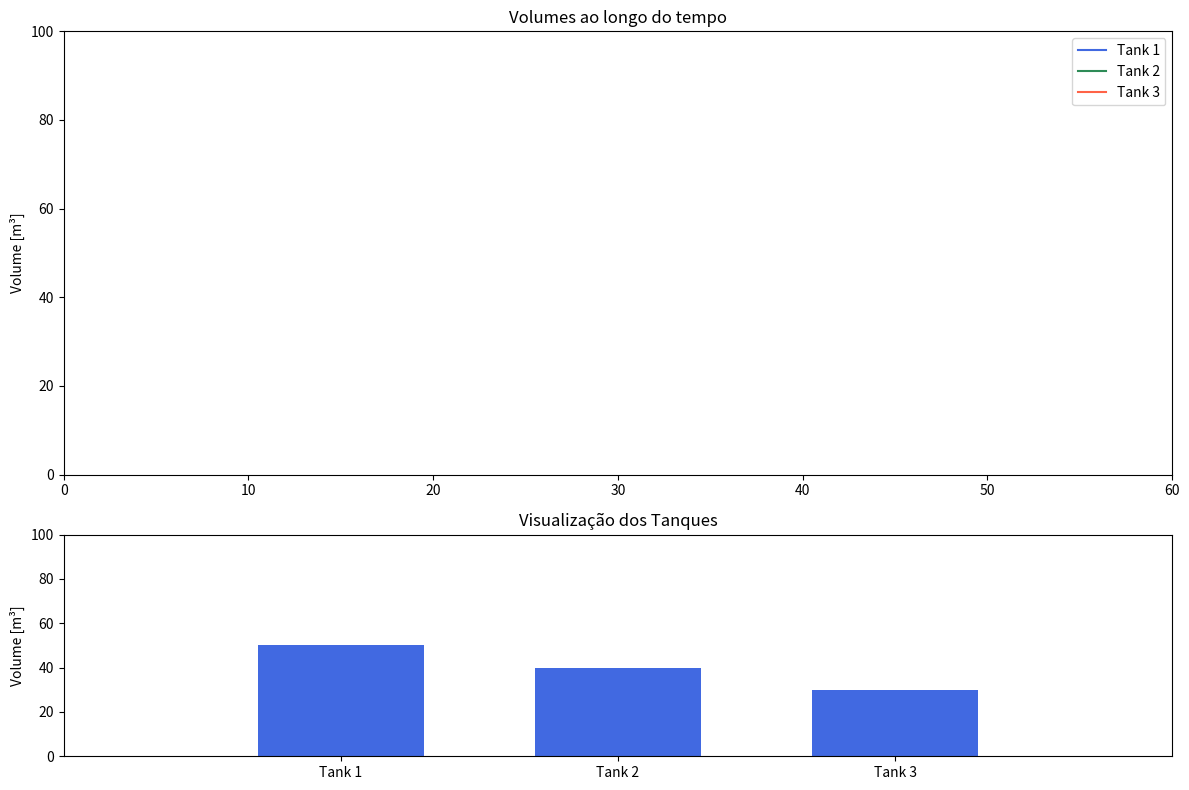

Reproduce this figure in Python.
# import numpy as np
# import matplotlib.pyplot as plt
# import matplotlib.gridspec as gridspec
# import matplotlib.animation as animation


# #Time
# t0=0 #[s]
# t_end=60 #[s]
# dt=0.04
# t=np.arange(t0, t_end+dt, dt)

# #Zero arrays for the tanks' volumes
# volume_Tank1=np.zeros(len(t))
# volume_Tank2=np.zeros(len(t))
# volume_Tank3=np.zeros(len(t))

# #Create volumes for
# for i in range(0, len(t)):
#     #Tank1
#     if t[i]<=22.5:
#         volume_Tank1[i]=50+2*t[i]
#     elif t[i]<=32.5:
#         volume_Tank1[i]=95
#         temp11=i
#     elif t[i]<=32.5+45**0.5:
#         volume_Tank1[i]=95-(t[i]-t[temp11])**2
#         temp12=i
#     elif t[i]<=42.5+45**0.5:
#         volume_Tank1[i]=50+np.sin(2*np.pi*1*(t[i]-t[temp12]))
#     else:
#         volume_Tank1[i]=50
        
        
#     #Tank2
#     if t[i]<=27.5:
#         volume_Tank2[i]=40+2*t[i]
#     elif t[i]<=32.5:
#         volume_Tank2[i]=95
#         temp21=i
#     elif t[i]<=32.5+45**0.5:
#         volume_Tank2[i]=95-(t[i]-t[temp21])**2
#         temp22=i
#     elif t[i]<=37.5+.45**0.5:
#         volume_Tank2[i]=50+3*np.sin(2*np.pi*1*(t[i]-t[temp22]))
#         temp23=i
#     elif t[i]<=42.5+45**0.5:
#         volume_Tank2[i]=50+np.sin(2*np.pi*2*(t[i]-t[temp21]))
#     else:
#         volume_Tank2[i]=50
        

#     #Tank3
#     if t[i]<=32.5:
#         volume_Tank3[i]=30+2*t[i]
#         temp31=i
#     elif t[i]<=32.5+45**0.5:
#         volume_Tank3[i]=95-(t[i]-t[temp31])**2
#         temp32=i
#     # elif t[i]<=42.5+45**0.5: #(45**0.5 e o mesmo que raiz de 45)
#     #     volume_Tank3[i]=50-np.sin(2*np.pi*1*(t[i]-[temp32]))
#     else:
#         volume_Tank3[i]=50



#     #ANIMATION
    
#     frame_amount=len(t)
    
#     #Create the watertanks
#     radius=5 #[m]
#     volume_i=0  #[m^3]
#     volume_f=100 #[m^3]
#     dVol=10
    
    
#     # def update_plot(num):
#     #return
    
#     # Set up your figure properties
#     fig=plt.figure(figsize=(16, 9), dpi=120, facecolor=(0.8,0.8,0.8))
#     gs=gridspec.GridSpec(2,3)
    
#     #Tank1
#     ax0=fig.add_subplot(gs[0,0], facecolor=(0.9,0.9,0.9))
#     tank_1,=ax0.plot([],[],'r',linewidth=4)
#     tank_12,=ax0.plot([],[],'royalblue', linewidth=260)
#     plt.xlim(-radius, radius)
#     plt.ylim(volume_i, volume_f)
#     plt.xticks(np.arange(-radius, radius+1, radius))
#     plt.yticks(np.arange(volume_i, volume_f+dVol, dVol))
#     plt.ylabel('tank volume [m^3]')
#     plt.title('Tank 1')
    
    
#     #Tank2
#     ax0=fig.add_subplot(gs[0,1], facecolor=(0.9,0.9,0.9))
#     tank_2,=ax0.plot([],[],'r',linewidth=4)
#     tank_22,=ax0.plot([],[],'royalblue', linewidth=260)
#     plt.xlim(-radius, radius)
#     plt.ylim(volume_i, volume_f)
#     plt.xticks(np.arange(-radius, radius+1, radius))
#     plt.yticks(np.arange(volume_i, volume_f+dVol, dVol))
#     plt.title('Tank 2')


#     #Tank3
#     ax0=fig.add_subplot(gs[0,2], facecolor=(0.9,0.9,0.9))
#     tank_3,=ax0.plot([],[],'r',linewidth=4)
#     tank_32,=ax0.plot([],[],'royalblue', linewidth=260)
#     plt.xlim(-radius, radius)
#     plt.ylim(volume_i, volume_f)
#     plt.xticks(np.arange(-radius, radius+1, radius))
#     plt.yticks(np.arange(volume_i, volume_f+dVol, dVol))
#     plt.title('Tank 3')

# plt.close()

# import numpy as np
# import matplotlib.pyplot as plt
# import matplotlib.gridspec as gridspec
# import matplotlib.animation as animation

# # --- PARTE 1: CÁLCULO DOS VOLUMES ---

# t0 = 0
# t_end = 60
# dt = 0.04
# t = np.arange(t0, t_end + dt, dt)

# volume_Tank1 = np.zeros(len(t))
# volume_Tank2 = np.zeros(len(t))
# volume_Tank3 = np.zeros(len(t))

# temp11 = temp12 = temp21 = temp22 = temp23 = temp31 = temp32 = 0

# for i in range(len(t)):
#     # Tank 1
#     if t[i] <= 22.5:
#         volume_Tank1[i] = 50 + 2 * t[i]
#     elif t[i] <= 32.5:
#         volume_Tank1[i] = 95
#         temp11 = i
#     elif t[i] <= 32.5 + 45**0.5:
#         volume_Tank1[i] = 95 - (t[i] - t[temp11]) ** 2
#         temp12 = i
#     elif t[i] <= 42.5 + 45**0.5:
#         volume_Tank1[i] = 50 + np.sin(2 * np.pi * 1 * (t[i] - t[temp12]))
#     else:
#         volume_Tank1[i] = 50

#     # Tank 2
#     if t[i] <= 27.5:
#         volume_Tank2[i] = 40 + 2 * t[i]
#     elif t[i] <= 32.5:
#         volume_Tank2[i] = 95
#         temp21 = i
#     elif t[i] <= 32.5 + 45**0.5:
#         volume_Tank2[i] = 95 - (t[i] - t[temp21]) ** 2
#         temp22 = i
#     elif t[i] <= 37.5 + 45**0.5:
#         volume_Tank2[i] = 50 + 3 * np.sin(2 * np.pi * 1 * (t[i] - t[temp22]))
#         temp23 = i
#     elif t[i] <= 42.5 + 45**0.5:
#         volume_Tank2[i] = 50 + np.sin(2 * np.pi * 2 * (t[i] - t[temp21]))
#     else:
#         volume_Tank2[i] = 50

#     # Tank 3
#     if t[i] <= 32.5:
#         volume_Tank3[i] = 30 + 2 * t[i]
#         temp31 = i
#     elif t[i] <= 32.5 + 45**0.5:
#         volume_Tank3[i] = 95 - (t[i] - t[temp31]) ** 2
#         temp32 = i
#     else:
#         volume_Tank3[i] = 50

# # --- PARTE 2: CONFIGURAÇÃO DA FIGURA ---

# fig = plt.figure(figsize=(16, 9), dpi=120, facecolor=(0.8, 0.8, 0.8))
# gs = gridspec.GridSpec(1, 3)

# volume_i = 0
# volume_f = 100

# # Tank 1
# ax1 = fig.add_subplot(gs[0, 0])
# line1, = ax1.plot([], [], 'royalblue', lw=2)
# ax1.set_xlim(t0, t_end)
# ax1.set_ylim(volume_i, volume_f)
# ax1.set_title("Tank 1")
# ax1.set_xlabel("Tempo [s]")
# ax1.set_ylabel("Volume [m³]")

# # Tank 2
# ax2 = fig.add_subplot(gs[0, 1])
# line2, = ax2.plot([], [], 'royalblue', lw=2)
# ax2.set_xlim(t0, t_end)
# ax2.set_ylim(volume_i, volume_f)
# ax2.set_title("Tank 2")
# ax2.set_xlabel("Tempo [s]")

# # Tank 3
# ax3 = fig.add_subplot(gs[0, 2])
# line3, = ax3.plot([], [], 'royalblue', lw=2)
# ax3.set_xlim(t0, t_end)
# ax3.set_ylim(volume_i, volume_f)
# ax3.set_title("Tank 3")
# ax3.set_xlabel("Tempo [s]")

# # --- PARTE 3: FUNÇÃO DE ATUALIZAÇÃO PARA ANIMAÇÃO ---

# def update(frame):
#     line1.set_data(t[:frame], volume_Tank1[:frame])
#     line2.set_data(t[:frame], volume_Tank2[:frame])
#     line3.set_data(t[:frame], volume_Tank3[:frame])
#     return line1, line2, line3

# ani = animation.FuncAnimation(
#     fig, update, frames=len(t), interval=20, blit=True
# )

# plt.tight_layout()
# plt.show()

# import numpy as np
# import matplotlib.pyplot as plt
# import matplotlib.animation as animation

# # --- PARTE 1: CÁLCULO DOS VOLUMES ---

# t0, t_end, dt = 0, 60, 0.04
# t = np.arange(t0, t_end + dt, dt)

# volume_Tank1 = np.zeros(len(t))
# volume_Tank2 = np.zeros(len(t))
# volume_Tank3 = np.zeros(len(t))

# temp11 = temp12 = temp21 = temp22 = temp23 = temp31 = temp32 = 0

# for i in range(len(t)):
#     # Tank 1
#     if t[i] <= 22.5:
#         volume_Tank1[i] = 50 + 2 * t[i]
#     elif t[i] <= 32.5:
#         volume_Tank1[i] = 95
#         temp11 = i
#     elif t[i] <= 32.5 + 45**0.5:
#         volume_Tank1[i] = 95 - (t[i] - t[temp11]) ** 2
#         temp12 = i
#     elif t[i] <= 42.5 + 45**0.5:
#         volume_Tank1[i] = 50 + np.sin(2 * np.pi * 1 * (t[i] - t[temp12]))
#     else:
#         volume_Tank1[i] = 50

#     # Tank 2
#     if t[i] <= 27.5:
#         volume_Tank2[i] = 40 + 2 * t[i]
#     elif t[i] <= 32.5:
#         volume_Tank2[i] = 95
#         temp21 = i
#     elif t[i] <= 32.5 + 45**0.5:
#         volume_Tank2[i] = 95 - (t[i] - t[temp21]) ** 2
#         temp22 = i
#     elif t[i] <= 37.5 + 45**0.5:
#         volume_Tank2[i] = 50 + 3 * np.sin(2 * np.pi * 1 * (t[i] - t[temp22]))
#         temp23 = i
#     elif t[i] <= 42.5 + 45**0.5:
#         volume_Tank2[i] = 50 + np.sin(2 * np.pi * 2 * (t[i] - t[temp21]))
#     else:
#         volume_Tank2[i] = 50

#     # Tank 3
#     if t[i] <= 32.5:
#         volume_Tank3[i] = 30 + 2 * t[i]
#         temp31 = i
#     elif t[i] <= 32.5 + 45**0.5:
#         volume_Tank3[i] = 95 - (t[i] - t[temp31]) ** 2
#         temp32 = i
#     else:
#         volume_Tank3[i] = 50

# # --- PARTE 2: CONFIGURAÇÃO DA FIGURA ---

# fig, ax = plt.subplots(figsize=(8, 6))
# ax.set_xlim(-1, 3)
# ax.set_ylim(0, 100)
# ax.set_xticks([0, 1, 2])
# ax.set_xticklabels(['Tank 1', 'Tank 2', 'Tank 3'])
# ax.set_ylabel('Volume [m³]')
# ax.set_title('Níveis dos Tanques (Visual Cilíndrico)')

# # Barras iniciais
# bars = ax.bar([0, 1, 2], [0, 0, 0], color='royalblue', width=0.6)

# # --- PARTE 3: FUNÇÃO DE ANIMAÇÃO ---

# def update(frame):
#     bars[0].set_height(volume_Tank1[frame])
#     bars[1].set_height(volume_Tank2[frame])
#     bars[2].set_height(volume_Tank3[frame])
#     return bars

# ani = animation.FuncAnimation(
#     fig, update, frames=len(t), interval=20, blit=True
# )

# plt.tight_layout()
# plt.show()

import numpy as np
import matplotlib.pyplot as plt
import matplotlib.animation as animation
import matplotlib.gridspec as gridspec

# --- CÁLCULO DOS VOLUMES ---

t0, t_end, dt = 0, 60, 0.04
t = np.arange(t0, t_end + dt, dt)

volume_Tank1 = np.zeros(len(t))
volume_Tank2 = np.zeros(len(t))
volume_Tank3 = np.zeros(len(t))

temp11 = temp12 = temp21 = temp22 = temp23 = temp31 = temp32 = 0

for i in range(len(t)):
    # Tank 1
    if t[i] <= 22.5:
        volume_Tank1[i] = 50 + 2 * t[i]
    elif t[i] <= 32.5:
        volume_Tank1[i] = 95
        temp11 = i
    elif t[i] <= 32.5 + 45**0.5:
        volume_Tank1[i] = 95 - (t[i] - t[temp11]) ** 2
        temp12 = i
    elif t[i] <= 42.5 + 45**0.5:
        volume_Tank1[i] = 50 + np.sin(2 * np.pi * 1 * (t[i] - t[temp12]))
    else:
        volume_Tank1[i] = 50

    # Tank 2
    if t[i] <= 27.5:
        volume_Tank2[i] = 40 + 2 * t[i]
    elif t[i] <= 32.5:
        volume_Tank2[i] = 95
        temp21 = i
    elif t[i] <= 32.5 + 45**0.5:
        volume_Tank2[i] = 95 - (t[i] - t[temp21]) ** 2
        temp22 = i
    elif t[i] <= 37.5 + 45**0.5:
        volume_Tank2[i] = 50 + 3 * np.sin(2 * np.pi * 1 * (t[i] - t[temp22]))
        temp23 = i
    elif t[i] <= 42.5 + 45**0.5:
        volume_Tank2[i] = 50 + np.sin(2 * np.pi * 2 * (t[i] - t[temp21]))
    else:
        volume_Tank2[i] = 50

    # Tank 3
    if t[i] <= 32.5:
        volume_Tank3[i] = 30 + 2 * t[i]
        temp31 = i
    elif t[i] <= 32.5 + 45**0.5:
        volume_Tank3[i] = 95 - (t[i] - t[temp31]) ** 2
        temp32 = i
    else:
        volume_Tank3[i] = 50

# --- CONFIGURAÇÃO DA FIGURA ---

fig = plt.figure(figsize=(12, 8))
gs = gridspec.GridSpec(2, 1, height_ratios=[2, 1])  # duas linhas: gráfico e tanques

# Painel superior: gráficos em linha
ax1 = fig.add_subplot(gs[0])
line1, = ax1.plot([], [], label="Tank 1", color="royalblue")
line2, = ax1.plot([], [], label="Tank 2", color="seagreen")
line3, = ax1.plot([], [], label="Tank 3", color="tomato")
ax1.set_xlim(t0, t_end)
ax1.set_ylim(0, 100)
ax1.set_ylabel("Volume [m³]")
ax1.set_title("Volumes ao longo do tempo")
ax1.legend()

# Painel inferior: tanques (barras)
ax2 = fig.add_subplot(gs[1])
ax2.set_xlim(-1, 3)
ax2.set_ylim(0, 100)
ax2.set_xticks([0, 1, 2])
ax2.set_xticklabels(["Tank 1", "Tank 2", "Tank 3"])
ax2.set_ylabel("Volume [m³]")
bars = ax2.bar([0, 1, 2], [0, 0, 0], color="royalblue", width=0.6)
ax2.set_title("Visualização dos Tanques")

# --- FUNÇÃO DE ANIMAÇÃO ---

def update(frame):
    # Atualiza gráficos em linha
    line1.set_data(t[:frame], volume_Tank1[:frame])
    line2.set_data(t[:frame], volume_Tank2[:frame])
    line3.set_data(t[:frame], volume_Tank3[:frame])

    # Atualiza barras dos tanques
    bars[0].set_height(volume_Tank1[frame])
    bars[1].set_height(volume_Tank2[frame])
    bars[2].set_height(volume_Tank3[frame])

    return line1, line2, line3, *bars

ani = animation.FuncAnimation(
    fig, update, frames=len(t), interval=20, blit=True
)

plt.tight_layout()
plt.show()
